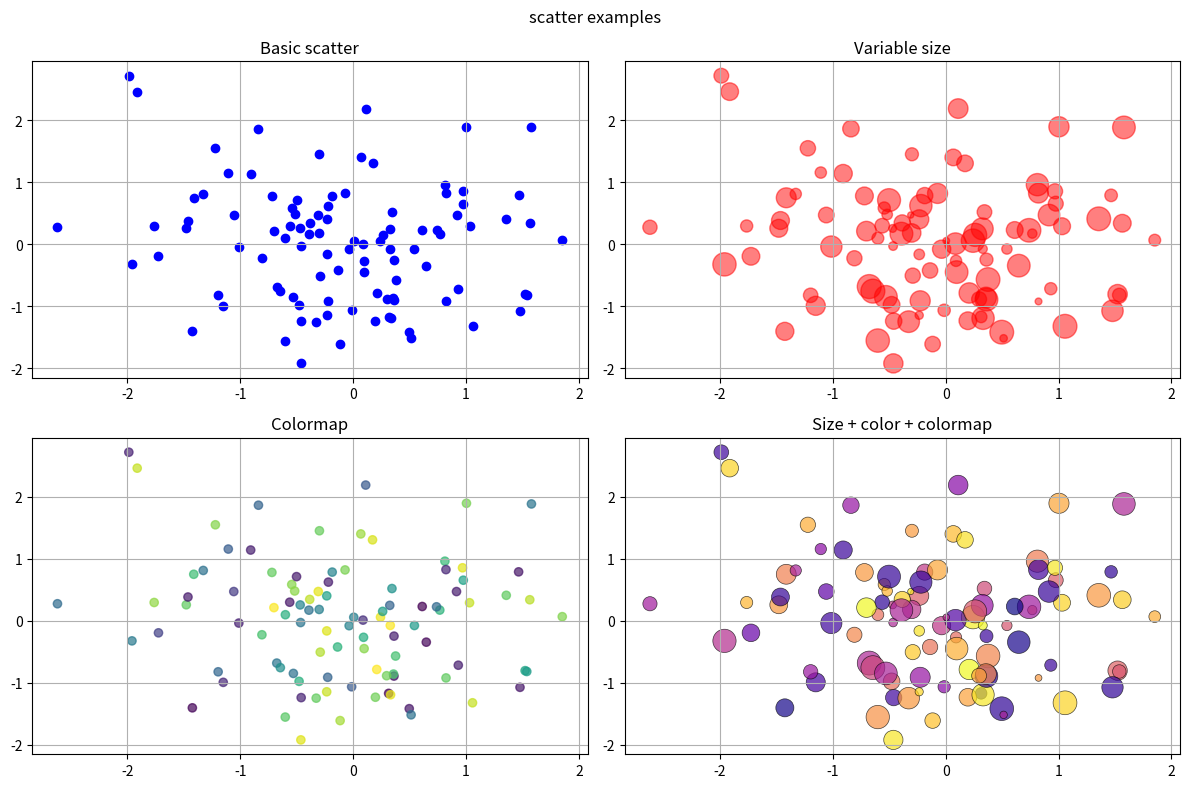

Write the Python code that produced this figure.
import matplotlib.pyplot as plt
import numpy as np

np.random.seed(42)
x = np.random.randn(100)
y = np.random.randn(100)
sizes  = np.random.randint(20, 300, 100)   
colors = np.random.rand(100)               

fig, axes = plt.subplots(2, 2, figsize=(12, 8))


axes[0, 0].scatter(x, y, color='blue')
axes[0, 0].set_title("Basic scatter")
axes[0, 0].grid(True)


axes[0, 1].scatter(x, y, s=sizes, color='red', alpha=0.5)
axes[0, 1].set_title("Variable size")
axes[0, 1].grid(True)


sc = axes[1, 0].scatter(x, y, c=colors, cmap='viridis', alpha=0.7)
axes[1, 0].set_title("Colormap")
axes[1, 0].grid(True)


sc2 = axes[1, 1].scatter(x, y, s=sizes, c=colors, cmap='plasma',
                          alpha=0.7, edgecolors='black', linewidths=0.5)
axes[1, 1].set_title("Size + color + colormap")
axes[1, 1].grid(True)

fig.suptitle("scatter examples")
fig.tight_layout()
plt.show()
